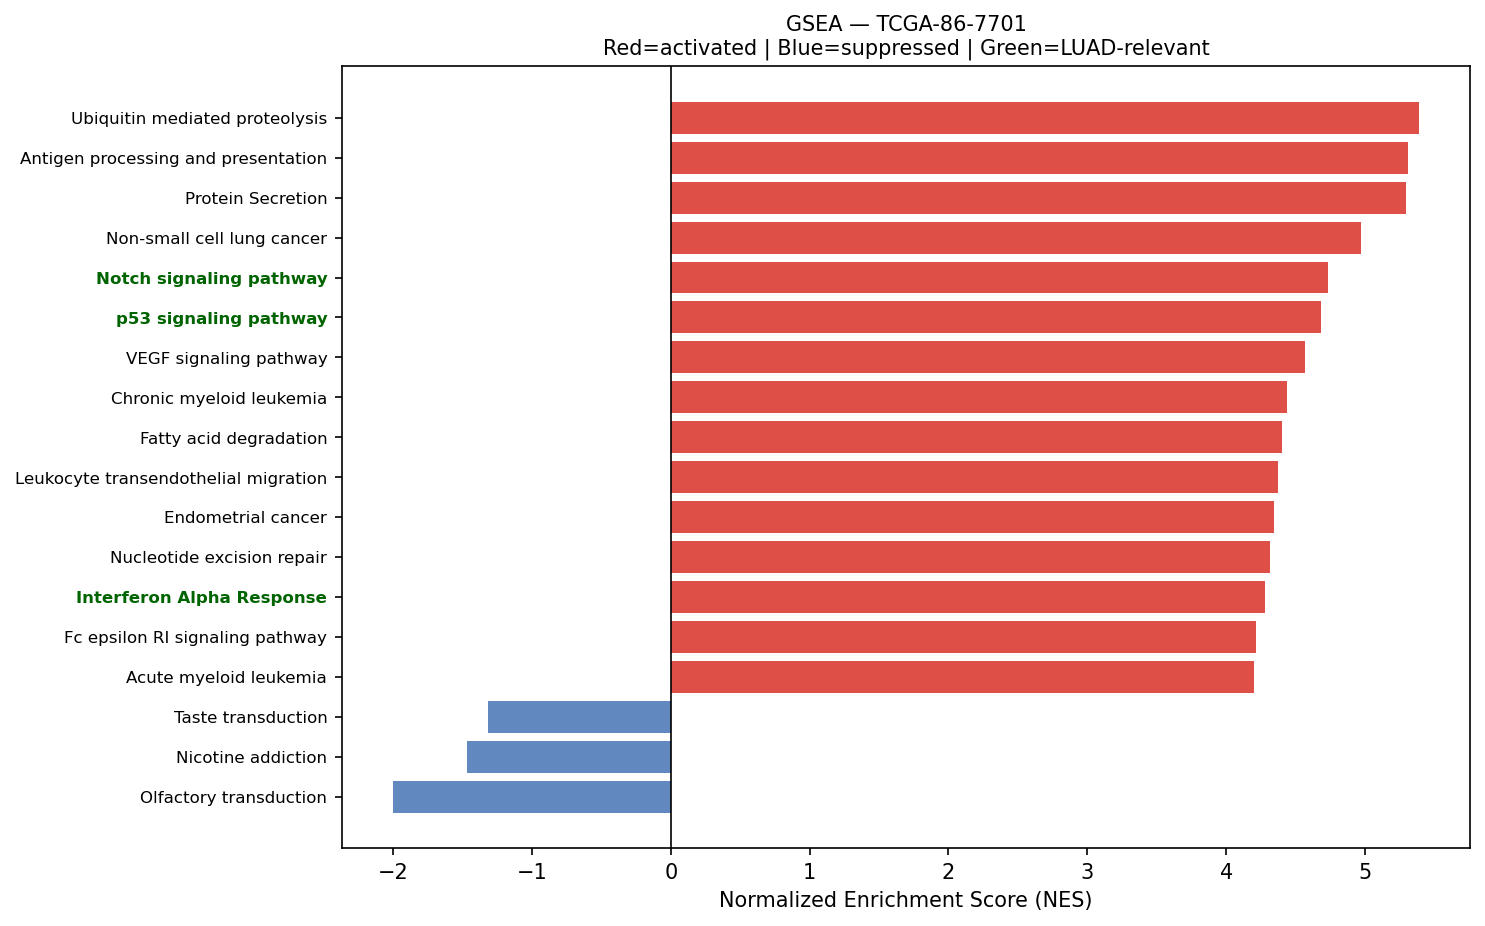

Values plotted in this chart, from the file beside it:
Name	Term	ES	NES	NOM p-val	FDR q-val	FWER p-val	Tag %	Gene %	Lead_genes	gene_set_db	luad_relevant
prerank	Ubiquitin mediated proteolysis	0.687	5.387	0.0	0.0	0.0	112/140	20.75%	RPS27A;UBC;UBB;ELOB;UBA52;PRPF19;UBE2J1;…	KEGG_2021_Human	False
prerank	Antigen processing and presentation	0.707	5.305	0.0	0.0	0.0	44/70	12.96%	B2M;HLA-DRA;CALR;CD74;HLA-B;HSPA5;HSP90A…	KEGG_2021_Human	False
prerank	Protein Secretion	0.7569	5.293	0.0	0.0	0.0	83/96	18.10%	CD63;ARF1;TMED2;KRT18;TMED10;GNAS;ARCN1;…	MSigDB_Hallmark_2020	False
prerank	Non-small cell lung cancer	0.6733	4.967	0.0	0.0	0.0	58/72	23.22%	CCND1;KIF5B;GRB2;STAT3;MAPK1;ARAF;NRAS;G…	KEGG_2021_Human	False
prerank	Notch signaling pathway	0.6551	4.729	0.0	0.0	0.0	51/59	26.21%	APH1A;LFNG;NCSTN;HDAC1;DTX3L;SNW1;NOTCH3…	KEGG_2021_Human	True
prerank	p53 signaling pathway	0.6567	4.681	0.0	0.0	0.0	64/73	25.86%	IGFBP3;CCND1;PERP;CYCS;CCNB1;SHISA5;SFN;…	KEGG_2021_Human	True
prerank	VEGF signaling pathway	0.6131	4.568	0.0	0.0	0.0	46/59	26.56%	HSPB1;RAC1;MAPKAPK2;RAC2;MAPK1;PTGS2;NRA…	KEGG_2021_Human	False
prerank	Chronic myeloid leukemia	0.7207	4.436	0.0	0.0	0.0	67/76	22.87%	NFKBIA;CCND1;GRB2;SHC1;HDAC1;MAPK1;CDKN1…	KEGG_2021_Human	False
prerank	Fatty acid degradation	0.5724	4.402	0.0	0.0	0.0	30/43	28.09%	ECHS1;HADHA;ACSL5;ADH5;ACSL3;ACADVL;ACSL…	KEGG_2021_Human	False
prerank	Leukocyte transendothelial migration	0.5424	4.375	0.0	0.0	0.0	71/113	18.72%	ACTB;ACTG1;MYL12B;RAC1;RHOA;EZR;MSN;MMP2…	KEGG_2021_Human	False
prerank	Endometrial cancer	0.6764	4.346	0.0	0.0	0.0	52/58	26.87%	CDH1;CCND1;CTNNA1;CTNNB1;GRB2;MAPK1;ARAF…	KEGG_2021_Human	False
prerank	Nucleotide excision repair	0.571	4.315	0.0	0.0	0.0	38/46	25.41%	PCNA;RAD23B;DDB1;POLD2;CETN2;RFC2;POLE3;…	KEGG_2021_Human	False
prerank	Interferon Alpha Response	0.7363	4.276	0.0	0.0	0.0	80/97	19.38%	B2M;CD74;HLA-C;IFITM3;LGALS3BP;BST2;PSME…	MSigDB_Hallmark_2020	True
prerank	Fc epsilon RI signaling pathway	0.5647	4.214	0.0	0.0	0.0	43/67	20.84%	RAC1;FCER1G;RAC2;GRB2;MAPK1;SYK;LYN;ALOX…	KEGG_2021_Human	False
prerank	Acute myeloid leukemia	0.655	4.197	0.0	0.0	0.0	51/67	21.02%	PIM2;KIT;JUP;CCND1;CD14;EIF4EBP1;GRB2;ST…	KEGG_2021_Human	False
prerank	Amino sugar and nucleotide sugar metabol…	0.6844	4.184	0.0	0.0	0.0	42/48	27.73%	CYB5R3;GFUS;HEXB;GFPT1;UGP2;UAP1;GPI;UGD…	KEGG_2021_Human	False
prerank	Proteasome	0.794	4.174	0.0	0.0	0.0	37/46	9.71%	PSME1;PSMB5;PSMB4;PSMA7;PSMB3;POMP;PSMB1…	KEGG_2021_Human	False
prerank	Reactive Oxygen Species Pathway	0.702	4.17	0.0	0.0	0.0	43/48	23.06%	FTL;PRDX4;TXN;PDLIM1;PRDX1;PRDX6;SOD1;PR…	MSigDB_Hallmark_2020	False
prerank	Cholesterol Homeostasis	0.7258	4.129	0.0	0.0	0.0	59/74	20.55%	ACTG1;S100A11;LGMN;ANXA5;SCD;LGALS3;CD9;…	MSigDB_Hallmark_2020	False
prerank	Epithelial cell signaling in Helicobacte…	0.624	4.124	0.0	0.0	0.0	55/70	25.84%	RAC1;ATP6V0E1;ATP6V1F;NFKBIA;CCL5;ATP6AP…	KEGG_2021_Human	False
prerank	RNA polymerase	0.6908	4.018	0.0	0.0	0.0	27/31	25.52%	POLR2A;POLR2G;POLR2L;POLR2J;POLR2K;POLR2…	KEGG_2021_Human	True
prerank	Citrate cycle (TCA cycle)	0.6955	4.002	0.0	0.0	0.0	22/30	12.20%	IDH2;MDH2;FH;CS;DLST;ACLY;SDHC;SDHB;OGDH…	KEGG_2021_Human	False
prerank	Intestinal immune network for IgA produc…	0.6048	3.97	0.0	0.0	0.0	31/45	25.23%	HLA-DRA;HLA-DRB1;HLA-DPA1;CXCR4;HLA-DRB5…	KEGG_2021_Human	True
prerank	Bladder cancer	0.7103	3.966	0.0	0.0	0.0	31/41	18.94%	MMP2;CDH1;CCND1;MAPK1;THBS1;ARAF;NRAS;CX…	KEGG_2021_Human	False
prerank	Thyroid cancer	0.7153	3.964	0.0	0.0	0.0	33/37	25.57%	CDH1;NCOA4;CCND1;CTNNB1;MAPK1;TPM3;NRAS;…	KEGG_2021_Human	False
prerank	Protein export	0.8664	3.953	0.0	0.0	0.0	19/23	7.58%	HSPA5;SEC61A1;SRP9;SEC11C;SEC61B;SRP14;S…	KEGG_2021_Human	False
prerank	Lysine degradation	0.566	3.785	0.0	0.0	0.0	49/63	26.68%	ECHS1;PLOD2;HADHA;DLST;PLOD1;COLGALT1;AL…	KEGG_2021_Human	False
prerank	Legionellosis	0.6757	3.777	0.0	0.0	0.0	40/57	18.27%	EEF1A1;HSPA8;ARF1;C3;NFKBIA;RAB1A;HSPD1;…	KEGG_2021_Human	False
prerank	Renal cell carcinoma	0.6429	3.768	0.0	0.0	0.0	49/69	16.89%	RAC1;HIF1A;ELOB;EPAS1;FH;EGLN3;GRB2;MAPK…	KEGG_2021_Human	False
prerank	Ferroptosis	0.6612	3.65	0.0	0.0	0.0	30/41	18.33%	FTL;SAT1;NCOA4;SLC3A2;GPX4;ACSL5;VDAC3;P…	KEGG_2021_Human	False
prerank	Angiogenesis	0.6824	3.62	0.0	0.0	0.0	25/36	14.07%	COL3A1;TIMP1;LUM;APP;POSTN;S100A4;SPP1;C…	MSigDB_Hallmark_2020	True
prerank	Primary immunodeficiency	0.5817	3.606	0.0	0.0	0.0	27/37	24.80%	CD79A;CD3D;CD4;CD3E;PTPRC;TAP1;IL7R;ORAI…	KEGG_2021_Human	False
prerank	IL-6/JAK/STAT3 Signaling	0.6692	3.592	0.0	0.0	0.0	66/87	23.80%	A2M;CXCL13;HAX1;CD9;TNFRSF1A;CD14;SOCS3;…	MSigDB_Hallmark_2020	False
prerank	Glycosaminoglycan biosynthesis	0.5845	3.584	0.0	0.0	0.0	34/53	20.13%	B4GALT1;CHPF;CHSY1;B3GAT3;CHPF2;B4GALT3;…	KEGG_2021_Human	False
prerank	SNARE interactions in vesicular transpor…	0.712	3.503	0.0	0.0	0.0	28/33	21.69%	VAMP8;VAMP5;VAMP3;STX5;VAMP7;YKT6;VAMP2;…	KEGG_2021_Human	False
prerank	Central carbon metabolism in cancer	0.5728	3.5	0.0	0.0	0.0	47/70	21.45%	LDHA;IDH2;PKM;KIT;HIF1A;SLC7A5;SLC1A5;MA…	KEGG_2021_Human	False
prerank	Vibrio cholerae infection	0.6381	3.451	0.0	0.0	0.0	32/50	13.34%	ACTB;ACTG1;ARF1;PDIA4;SEC61A1;KDELR2;ATP…	KEGG_2021_Human	False
prerank	Graft-versus-host disease	0.6422	3.449	0.0	0.0	0.0	27/38	24.72%	HLA-DRA;HLA-B;HLA-C;HLA-A;HLA-DRB1;HLA-E…	KEGG_2021_Human	False
prerank	Basal transcription factors	0.5303	3.417	0.0	0.0	0.0	36/44	26.24%	TAF7;TAF13;GTF2E2;TAF9;GTF2A1;GTF2F1;CDK…	KEGG_2021_Human	False
prerank	Sphingolipid metabolism	0.6167	3.395	0.0	0.0	0.0	32/48	17.97%	PSAP;DEGS1;UGCG;CERK;SGPP1;CERS2;SGPP2;G…	KEGG_2021_Human	False
prerank	Platelet activation	0.5365	3.385	0.0	0.0	0.0	76/124	22.21%	ACTB;ACTG1;FGB;COL3A1;FGA;COL1A1;FGG;COL…	KEGG_2021_Human	False
prerank	Mismatch repair	0.6645	3.278	0.0	0.0	0.0	22/23	24.07%	PCNA;POLD2;RFC2;RPA2;SSBP1;RPA1;RFC1;MSH…	KEGG_2021_Human	False
prerank	Propanoate metabolism	0.6083	3.268	0.0	0.0	0.0	25/34	26.48%	LDHA;ECHS1;HADHA;SUCLG2;SUCLG1;DLD;MMUT;…	KEGG_2021_Human	False
prerank	Notch Signaling	0.6905	3.207	0.0	0.0	0.0	27/32	24.67%	APH1A;CCND1;LFNG;NOTCH3;HES1;CUL1;RBX1;A…	MSigDB_Hallmark_2020	True
prerank	Adipocytokine signaling pathway	0.4673	3.192	0.0	0.0	0.0	41/69	20.08%	NFKBIA;TNFRSF1A;ADIPOR1;SOCS3;ACSL5;STAT…	KEGG_2021_Human	False
prerank	Vasopressin-regulated water reabsorption	0.6007	3.162	0.0	0.0	0.0	30/44	14.78%	ARHGDIB;GNAS;DYNLL1;AQP3;CREB3;CREB3L2;C…	KEGG_2021_Human	False
prerank	Glycosylphosphatidylinositol (GPI)-ancho…	0.5681	3.125	0.0	0.0	0.0	21/26	28.03%	GPAA1;DPM2;PIGU;PIGT;PIGS;PIGO;PIGC;PIGM…	KEGG_2021_Human	False
prerank	Peroxisome	0.5415	3.109	0.0	0.0	0.0	59/81	27.76%	PRDX5;PRDX1;IDH2;SOD1;ACSL5;GNPAT;PMVK;G…	KEGG_2021_Human	False
prerank	DNA replication	0.6306	3.073	0.0	0.0	0.0	33/36	27.63%	PCNA;FEN1;MCM7;POLD2;RFC2;MCM3;POLE3;RPA…	KEGG_2021_Human	False
prerank	Glutathione metabolism	0.5382	3.053	0.0	0.0	0.0	34/56	18.33%	GSTP1;ODC1;GPX1;IDH2;PRDX6;SRM;SMS;GPX4;…	KEGG_2021_Human	False
prerank	Arginine and proline metabolism	0.5162	3.038	0.0	0.0	0.0	23/50	11.41%	SAT1;ODC1;OAT;P4HA1;SRM;GOT1;SMS;MAOA;AL…	KEGG_2021_Human	False
prerank	Fructose and mannose metabolism	0.5976	2.997	0.0	0.0	0.0	27/33	29.12%	TPI1;GFUS;PFKP;HK1;PFKFB3;FBP1;HK2;PFKL;…	KEGG_2021_Human	False
prerank	Allograft rejection	0.6364	2.993	0.0	0.0	0.0	27/35	24.72%	HLA-DRA;HLA-B;HLA-C;HLA-A;HLA-DRB1;HLA-E…	KEGG_2021_Human	False
prerank	Terpenoid backbone biosynthesis	0.6991	2.969	0.0	0.0	0.0	19/22	23.27%	ICMT;PMVK;ZMPSTE24;PCYOX1;IDI1;NUS1;RCE1…	KEGG_2021_Human	False
prerank	Base excision repair	0.7092	2.967	0.0	0.0	0.0	30/33	26.07%	PCNA;APEX1;FEN1;POLD2;HMGB1;POLE3;MBD4;P…	KEGG_2021_Human	False
prerank	Cardiac muscle contraction	0.4704	2.936	0.0	0.0	0.0	37/87	12.88%	COX1;COX2;COX3;CYTB;ATP1B1;COX8A;COX7C;C…	KEGG_2021_Human	False
prerank	Pyrimidine metabolism	0.5225	2.888	0.0	0.0	0.0	43/56	26.81%	CMPK1;DCTD;DTYMK;DCK;TYMP;TK1;CANT1;ENTP…	KEGG_2021_Human	False
prerank	Endocrine and other factor-regulated cal…	0.4255	2.876	0.0	0.0	0.0	22/53	13.30%	ATP1B1;GNAS;ATP1B3;CLTA;AP2M1;CLTC;ATP2B…	KEGG_2021_Human	False
prerank	Type I diabetes mellitus	0.6009	2.87	0.0	0.0	0.0	31/41	25.54%	HLA-DRA;HLA-B;HLA-C;HLA-A;HLA-DRB1;HLA-E…	KEGG_2021_Human	False
prerank	Long-term potentiation	0.4146	2.861	0.0	0.0	0.0	39/67	22.56%	ATF4;CALM2;PPP1CA;CALM1;PPP1CB;PPP1CC;MA…	KEGG_2021_Human	False
... 69 more rows
